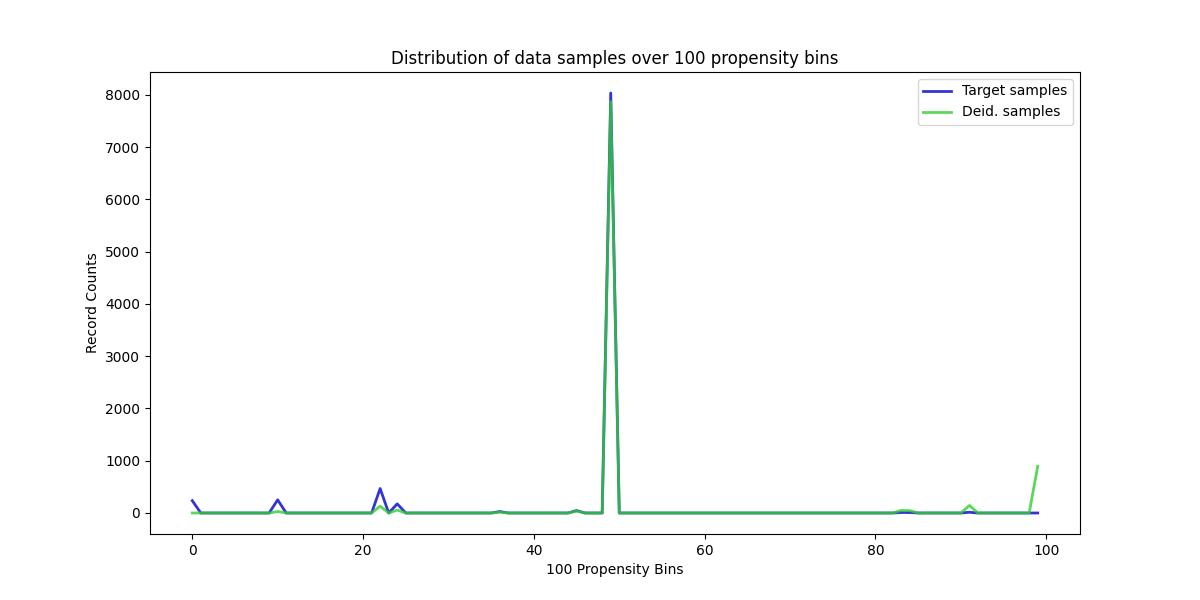

The data file committed next to this chart (first rows):
, Target samples, Deid. samples
0, 236, 0
1, 0, 0
2, 0, 0
3, 0, 0
4, 0, 0
5, 0, 0
6, 0, 0
7, 0, 0
8, 0, 0
9, 0, 0
10, 252, 29
11, 0, 0
12, 0, 0
13, 0, 0
14, 0, 0
15, 0, 0
16, 0, 0
17, 0, 0
18, 0, 0
19, 0, 0
20, 0, 0
21, 0, 0
22, 468, 131
23, 0, 0
24, 175, 56
25, 0, 0
26, 0, 0
27, 0, 0
28, 0, 0
29, 0, 0
30, 0, 0
31, 0, 0
32, 0, 0
33, 0, 0
34, 0, 0
35, 0, 0
36, 28, 16
37, 0, 0
38, 0, 0
39, 0, 0
40, 0, 0
41, 0, 0
42, 0, 0
43, 0, 0
44, 0, 0
45, 46, 38
46, 0, 0
47, 0, 0
48, 0, 0
49, 8038, 7873
50, 0, 0
51, 0, 0
52, 0, 0
53, 0, 0
54, 0, 0
55, 0, 0
56, 0, 0
57, 0, 0
58, 0, 0
59, 0, 0
... 40 more rows
